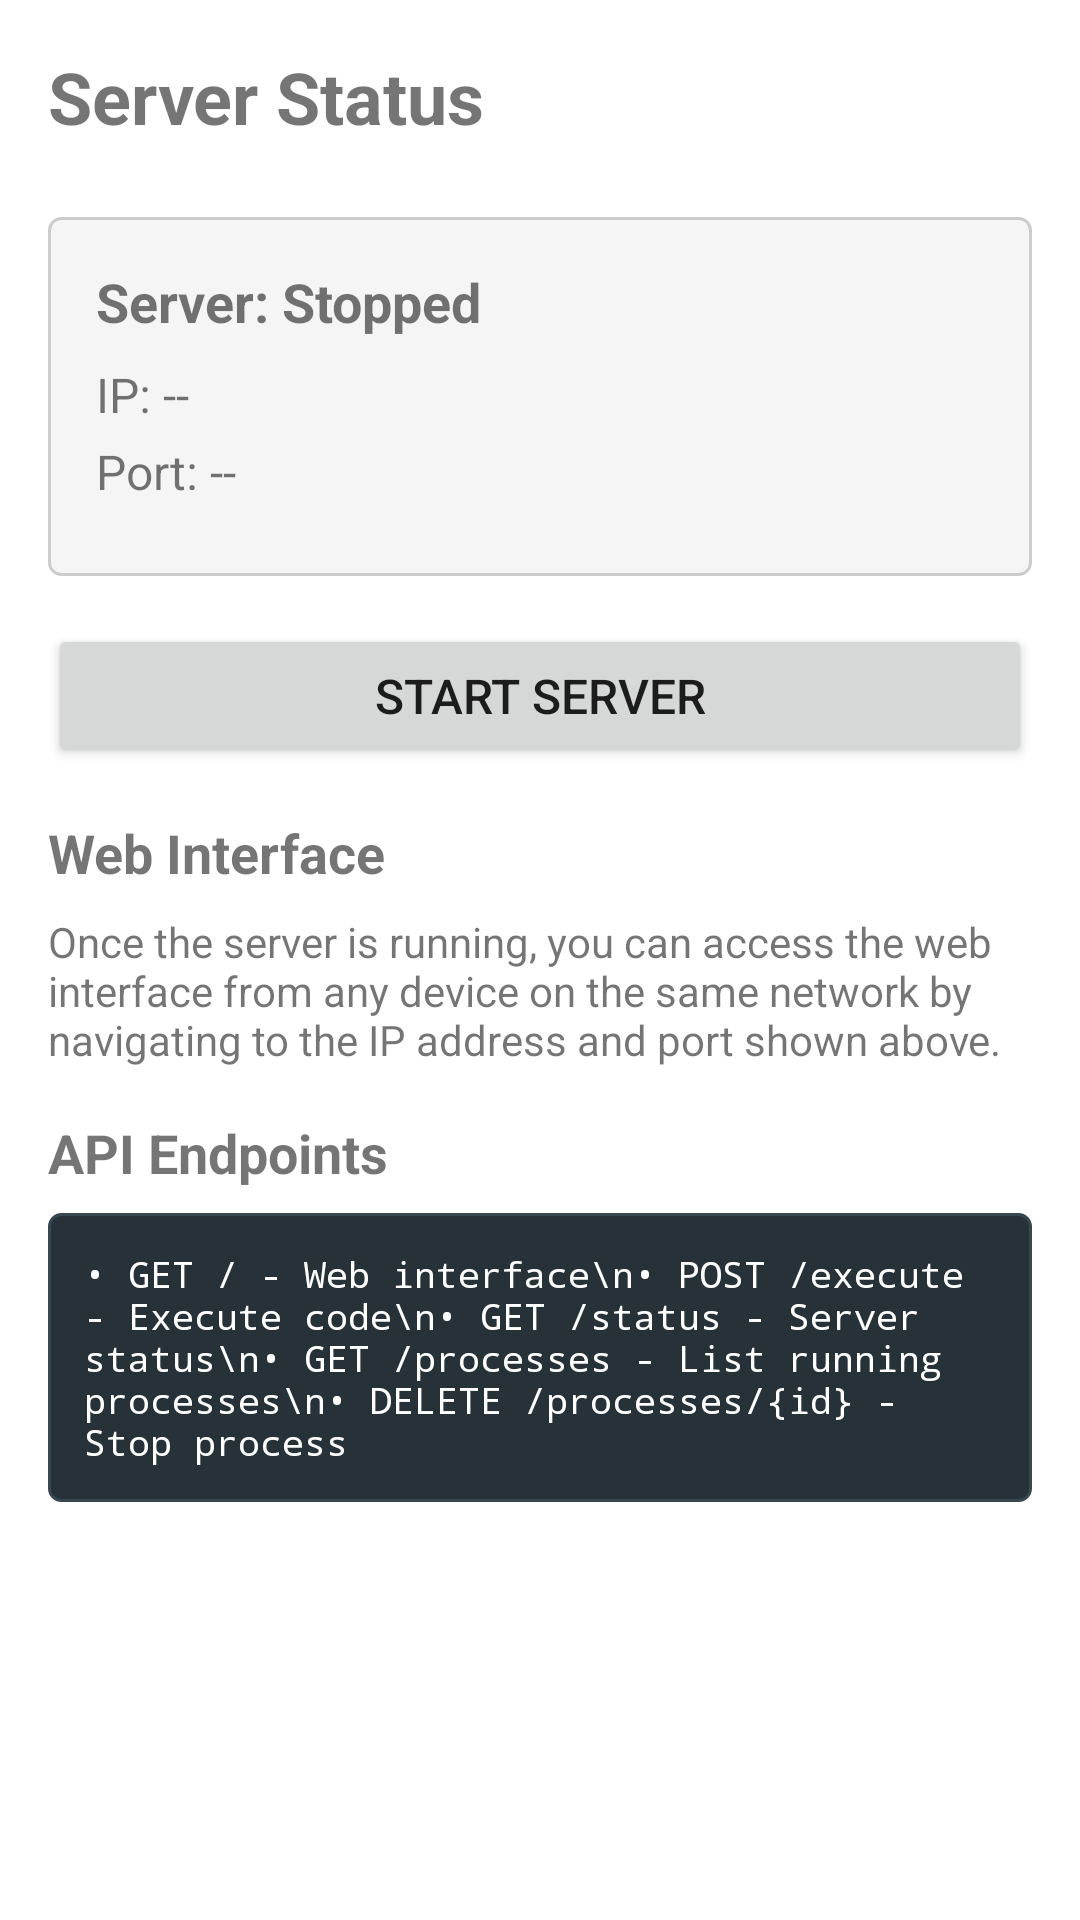

Here is an Android app screen rendered from its layout file. Give the layout XML and the strings, colors and styles it references.
<!-- AndroidManifest.xml: application theme Theme.MobileCodeServer -->
<!-- res/layout/fragment_server_status.xml -->
<?xml version="1.0" encoding="utf-8"?>
<LinearLayout xmlns:android="http://schemas.android.com/apk/res/android"
    android:layout_width="match_parent"
    android:layout_height="match_parent"
    android:orientation="vertical"
    android:padding="16dp">

    <TextView
        android:layout_width="wrap_content"
        android:layout_height="wrap_content"
        android:text="Server Status"
        android:textSize="24sp"
        android:textStyle="bold"
        android:layout_marginBottom="24dp" />

    <LinearLayout
        android:layout_width="match_parent"
        android:layout_height="wrap_content"
        android:orientation="vertical"
        android:background="@drawable/code_editor_background"
        android:padding="16dp"
        android:layout_marginBottom="16dp">

        <TextView
            android:id="@+id/serverStatusText"
            android:layout_width="wrap_content"
            android:layout_height="wrap_content"
            android:text="Server: Stopped"
            android:textSize="18sp"
            android:textStyle="bold"
            android:layout_marginBottom="8dp" />

        <TextView
            android:id="@+id/ipAddressText"
            android:layout_width="wrap_content"
            android:layout_height="wrap_content"
            android:text="IP: --"
            android:textSize="16sp"
            android:layout_marginBottom="4dp" />

        <TextView
            android:id="@+id/portText"
            android:layout_width="wrap_content"
            android:layout_height="wrap_content"
            android:text="Port: --"
            android:textSize="16sp"
            android:layout_marginBottom="8dp" />

    </LinearLayout>

    <Button
        android:id="@+id/startStopButton"
        android:layout_width="match_parent"
        android:layout_height="wrap_content"
        android:text="Start Server"
        android:textSize="16sp"
        android:layout_marginBottom="16dp" />

    <TextView
        android:layout_width="wrap_content"
        android:layout_height="wrap_content"
        android:text="Web Interface"
        android:textSize="18sp"
        android:textStyle="bold"
        android:layout_marginBottom="8dp" />

    <TextView
        android:layout_width="match_parent"
        android:layout_height="wrap_content"
        android:text="Once the server is running, you can access the web interface from any device on the same network by navigating to the IP address and port shown above."
        android:textSize="14sp"
        android:layout_marginBottom="16dp" />

    <TextView
        android:layout_width="wrap_content"
        android:layout_height="wrap_content"
        android:text="API Endpoints"
        android:textSize="18sp"
        android:textStyle="bold"
        android:layout_marginBottom="8dp" />

    <TextView
        android:layout_width="match_parent"
        android:layout_height="wrap_content"
        android:text="• GET / - Web interface\n• POST /execute - Execute code\n• GET /status - Server status\n• GET /processes - List running processes\n• DELETE /processes/{id} - Stop process"
        android:textSize="12sp"
        android:fontFamily="monospace"
        android:background="@drawable/output_background"
        android:textColor="@color/white"
        android:padding="12dp" />

    <ImageView
        android:id="@+id/qrCodeImageView"
        android:layout_width="200dp"
        android:layout_height="200dp"
        android:layout_gravity="center"
        android:layout_marginTop="16dp"
        android:visibility="gone" />

</LinearLayout>
<!-- resources referenced by this layout -->
<resources>
  <!-- drawable code_editor_background (drawable) -->
  <?xml version="1.0" encoding="utf-8"?>
  <shape xmlns:android="http://schemas.android.com/apk/res/android"
      android:shape="rectangle">
      <solid android:color="#F5F5F5" />
      <stroke
          android:width="1dp"
          android:color="#CCCCCC" />
      <corners android:radius="4dp" />
  </shape>
  <!-- drawable output_background (drawable) -->
  <?xml version="1.0" encoding="utf-8"?>
  <shape xmlns:android="http://schemas.android.com/apk/res/android"
      android:shape="rectangle">
      <solid android:color="#263238" />
      <stroke
          android:width="1dp"
          android:color="#37474F" />
      <corners android:radius="4dp" />
  </shape>
  <style name="Theme.MobileCodeServer" parent="Theme.MaterialComponents.DayNight.DarkActionBar">
          
          <item name="colorPrimary">@color/purple_500</item>
          <item name="colorPrimaryVariant">@color/purple_700</item>
          <item name="colorOnPrimary">@color/white</item>
          
          <item name="colorSecondary">@color/teal_200</item>
          <item name="colorSecondaryVariant">@color/teal_700</item>
          <item name="colorOnSecondary">@color/black</item>
          
          <item name="android:statusBarColor">?attr/colorPrimaryVariant</item>
          
      </style>
  <!-- not gathered from this repository: default colours our renderer supplied (Android Studio template values) -->
  <color name="purple_500">#FF6200EE</color>
  <color name="purple_700">#FF3700B3</color>
  <color name="teal_200">#FF03DAC5</color>
  <color name="teal_700">#FF018786</color>
  <color name="black">#FF000000</color>
  <color name="white">#FFFFFFFF</color>
</resources>
